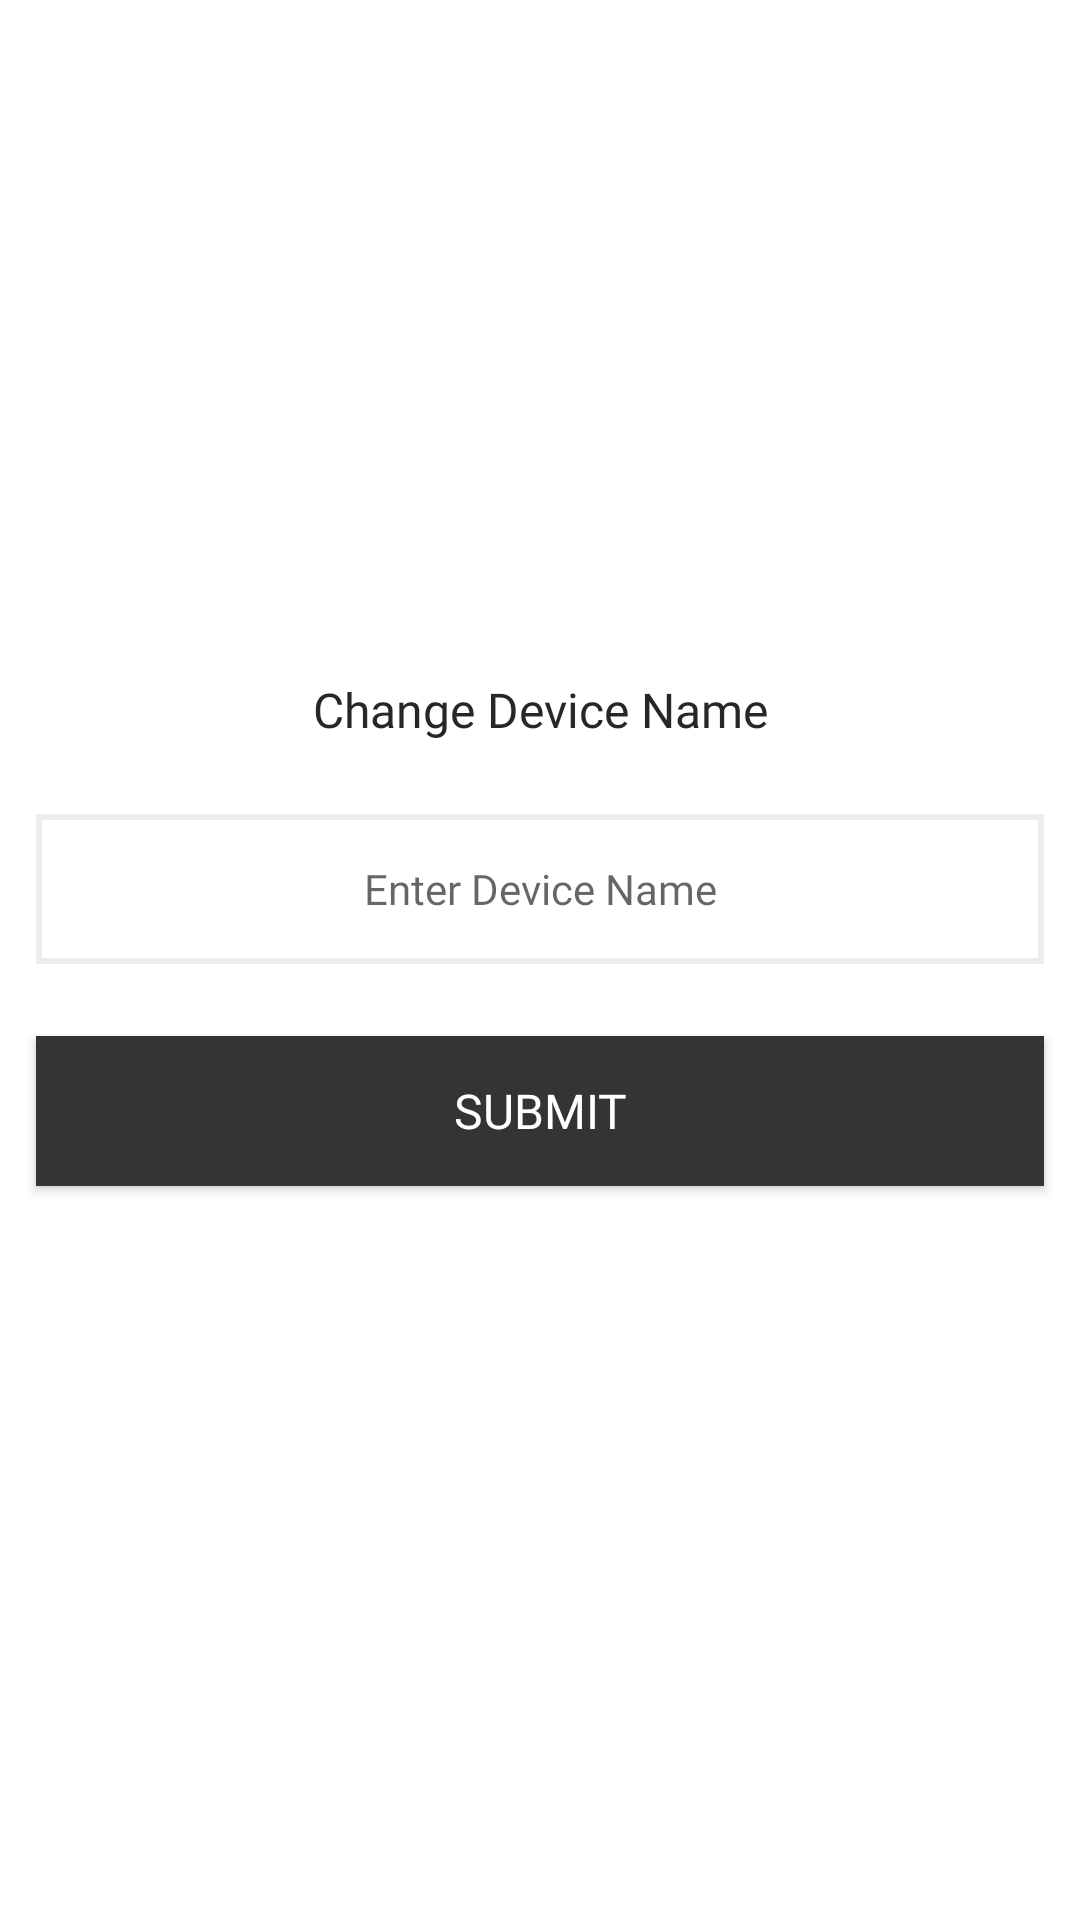

Layout XML and referenced resources for this Android screen:
<!-- AndroidManifest.xml: application theme Theme.SmartAccessControl -->
<!-- res/layout/change_device_name_pop_up.xml -->
<?xml version="1.0" encoding="utf-8"?>
<LinearLayout xmlns:android="http://schemas.android.com/apk/res/android"
    android:layout_width="match_parent"
    android:layout_height="wrap_content"
    android:background="@color/white"
    android:orientation="vertical">

    <LinearLayout
        android:layout_width="match_parent"
        android:layout_height="match_parent"
        android:layout_marginTop="@dimen/dp12"
        android:layout_marginBottom="@dimen/dp12"
        android:gravity="center"
        android:orientation="vertical">

        <TextView
            style="@style/setting_header_text"
            android:layout_width="match_parent"
            android:layout_height="wrap_content"
            android:layout_margin="@dimen/dp12"
            android:fontFamily="@font/semi_bold"
            android:gravity="center"
            android:text="Change Device Name"
            android:textColor="@color/primary_500"
            android:textSize="@dimen/sp16" />

        <EditText
            android:maxLength="10"
            android:id="@+id/etDeviceName"
            android:layout_width="match_parent"
            android:layout_height="@dimen/dp50"
            android:layout_margin="@dimen/dp12"
            android:background="@drawable/rectangle_shape"
            android:fontFamily="@font/semi_bold"
            android:gravity="center"
            android:hint="Enter Device Name"
            android:textColor="@color/primary_500"
            android:textSize="@dimen/sp14" />

        <Button
            android:id="@+id/btnSubmit"
            android:layout_width="match_parent"
            android:layout_height="@dimen/dp50"
            android:layout_margin="@dimen/dp12"
            android:background="@color/theme_color_1"
            android:fontFamily="@font/semi_bold"
            android:text="Submit"
            android:textColor="@color/white"
            android:textSize="@dimen/sp16" />

        <TextView
            android:id="@+id/byteArray"
            android:layout_width="match_parent"
            android:layout_height="wrap_content"/>
    </LinearLayout>
</LinearLayout>
<!-- resources referenced by this layout -->
<resources>
  <color name="primary_500">#25272B</color>
  <color name="theme_color_1">#343336</color>
  <color name="white">#FFFFFFFF</color>
  <dimen name="dp12">12dp</dimen>
  <dimen name="dp50">50dp</dimen>
  <dimen name="sp14">14sp</dimen>
  <dimen name="sp16">16sp</dimen>
  <!-- drawable rectangle_shape (drawable) -->
  <shape xmlns:android="http://schemas.android.com/apk/res/android"
      android:shape="rectangle">
  
      
      <solid android:color="#ffffff" />
  
      
      <stroke
          android:width="2dp"
          android:color="@color/gray_200" />
  
      
  
  
  
  </shape>
  <style name="setting_header_text">
          <item name="android:fontFamily">@font/medium</item>
          <item name="android:textSize">@dimen/sp14</item>
          <item name="android:textColor">@color/primary_500</item>
          <item name="android:gravity">left</item>
      </style>
  <style name="Theme.SmartAccessControl" parent="Theme.MaterialComponents.DayNight.NoActionBar.Bridge">
          
          <item name="colorPrimary">@color/theme_color_2</item>
          <item name="colorPrimaryVariant">@color/theme_color_2</item>
          <item name="colorOnPrimary">@color/black</item>
          
          <item name="colorSecondary">@color/teal_700</item>
          <item name="colorSecondaryVariant">@color/teal_700</item>
          <item name="colorOnSecondary">@color/black</item>
          
          
          <item name="android:statusBarColor">@color/white</item>
          
          <item name="android:windowLightStatusBar">true</item>
          
      </style>
  <color name="gray_200">#ebeced</color>
  <color name="theme_color_2">#446be4</color>
  <color name="black">#FF000000</color>
  <color name="teal_700">#efeff1</color>
</resources>
